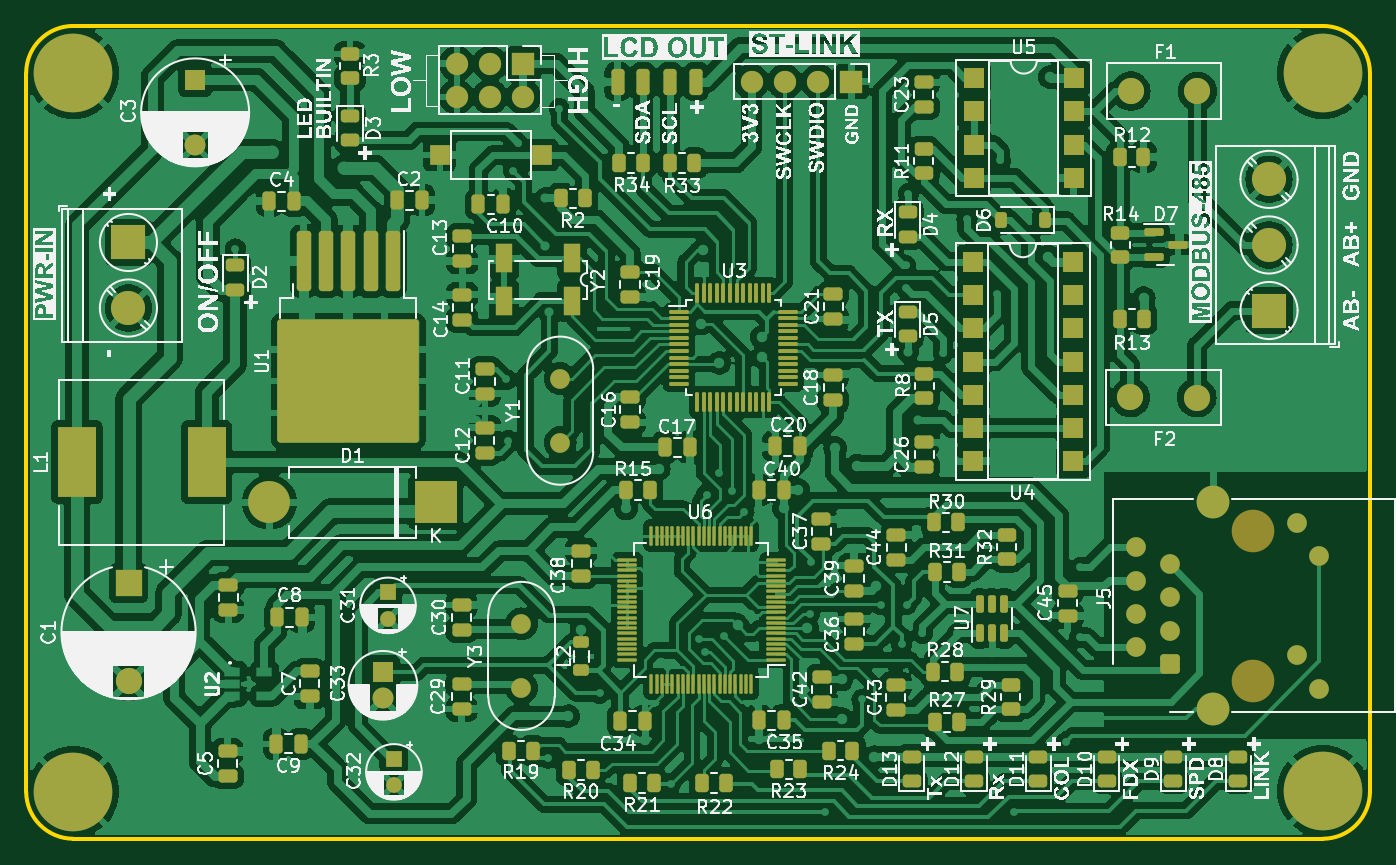
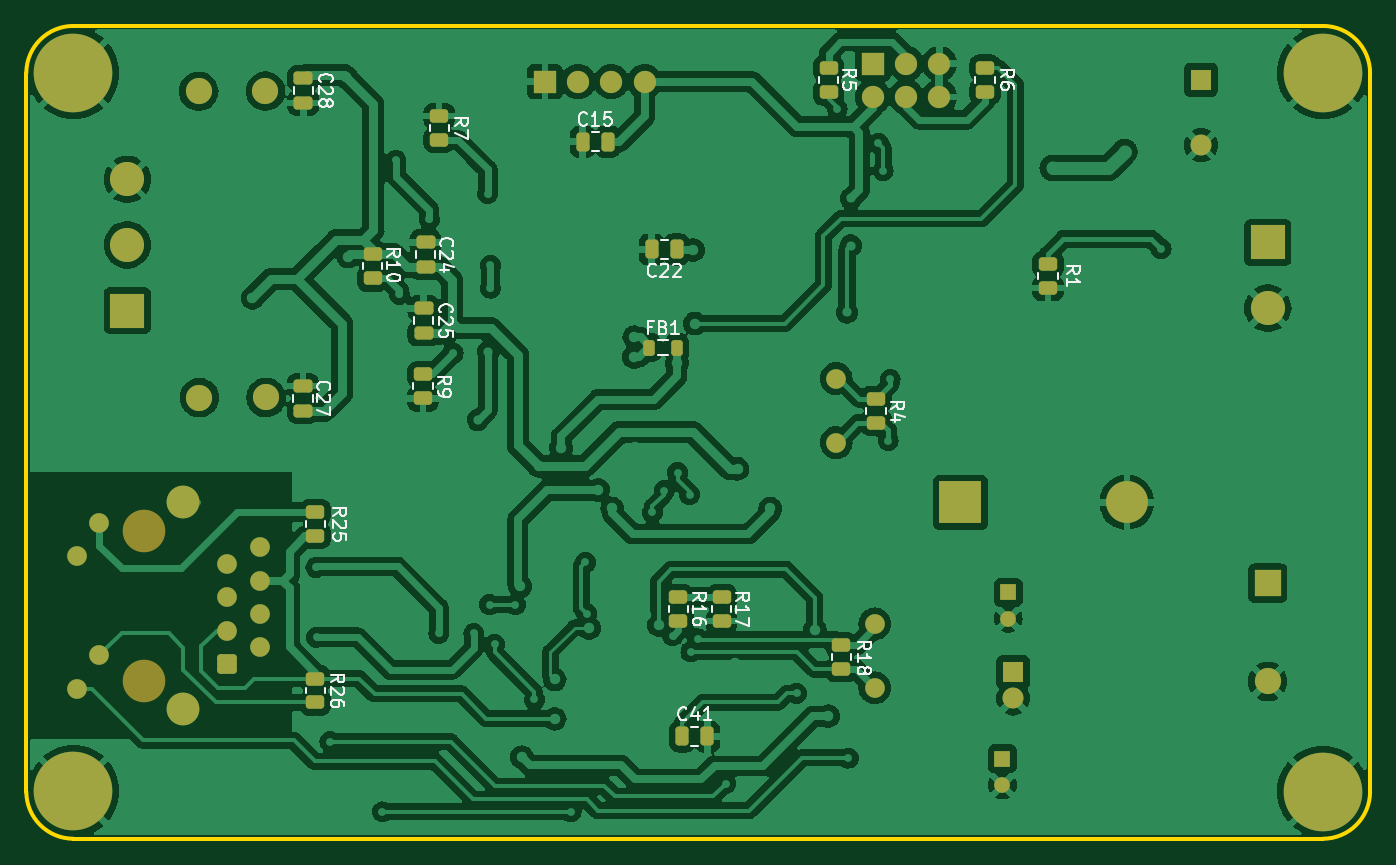
Circuit board: 9 layer files. Board 102.5 x 62.0 mm.
- bottom_copper: Oxygen Monitoring-B_Cu.gbr (263215 bytes)
- bottom_mask: Oxygen Monitoring-B_Mask.gbr (6314 bytes)
- paste: Oxygen Monitoring-B_Paste.gbr (3156 bytes)
- bottom_silk: Oxygen Monitoring-B_Silkscreen.gbr (33113 bytes)
- outline: Oxygen Monitoring-Edge_Cuts.gbr (986 bytes)
- top_copper: Oxygen Monitoring-F_Cu.gbr (507170 bytes)
- top_mask: Oxygen Monitoring-F_Mask.gbr (15899 bytes)
- paste: Oxygen Monitoring-F_Paste.gbr (13083 bytes)
- top_silk: Oxygen Monitoring-F_Silkscreen.gbr (537153 bytes)

=== bottom_copper: Oxygen Monitoring-B_Cu.gbr (263215 bytes, source omitted) ===
=== bottom_mask: Oxygen Monitoring-B_Mask.gbr (6314 bytes, source omitted) ===
=== paste: Oxygen Monitoring-B_Paste.gbr (3156 bytes, source withheld) ===
=== bottom_silk: Oxygen Monitoring-B_Silkscreen.gbr (33113 bytes, source omitted) ===
=== outline: Oxygen Monitoring-Edge_Cuts.gbr ===
%TF.GenerationSoftware,KiCad,Pcbnew,7.0.10*%
%TF.CreationDate,2024-03-15T07:12:17+07:00*%
%TF.ProjectId,Oxygen Monitoring,4f787967-656e-4204-9d6f-6e69746f7269,rev?*%
%TF.SameCoordinates,Original*%
%TF.FileFunction,Profile,NP*%
%FSLAX46Y46*%
G04 Gerber Fmt 4.6, Leading zero omitted, Abs format (unit mm)*
G04 Created by KiCad (PCBNEW 7.0.10) date 2024-03-15 07:12:17*
%MOMM*%
%LPD*%
G01*
G04 APERTURE LIST*
%TA.AperFunction,Profile*%
%ADD10C,0.300000*%
%TD*%
G04 APERTURE END LIST*
D10*
X146000000Y-28600000D02*
G75*
G03*
X142400000Y-25000000I-3600000J0D01*
G01*
X47100000Y-87000000D02*
X142400000Y-87000000D01*
X43500000Y-83400000D02*
G75*
G03*
X47100000Y-87000000I3600000J0D01*
G01*
X142400000Y-87000000D02*
G75*
G03*
X146000000Y-83400000I0J3600000D01*
G01*
X47100000Y-25000000D02*
G75*
G03*
X43500000Y-28600000I0J-3600000D01*
G01*
X43500000Y-83400000D02*
X43500000Y-28600000D01*
X146000000Y-28600000D02*
X146000000Y-83400000D01*
X142400000Y-25000000D02*
X47100000Y-25000000D01*
M02*

=== top_copper: Oxygen Monitoring-F_Cu.gbr (507170 bytes, source omitted) ===
=== top_mask: Oxygen Monitoring-F_Mask.gbr (15899 bytes, source omitted) ===
=== paste: Oxygen Monitoring-F_Paste.gbr (13083 bytes, source omitted) ===
=== top_silk: Oxygen Monitoring-F_Silkscreen.gbr (537153 bytes, source omitted) ===
